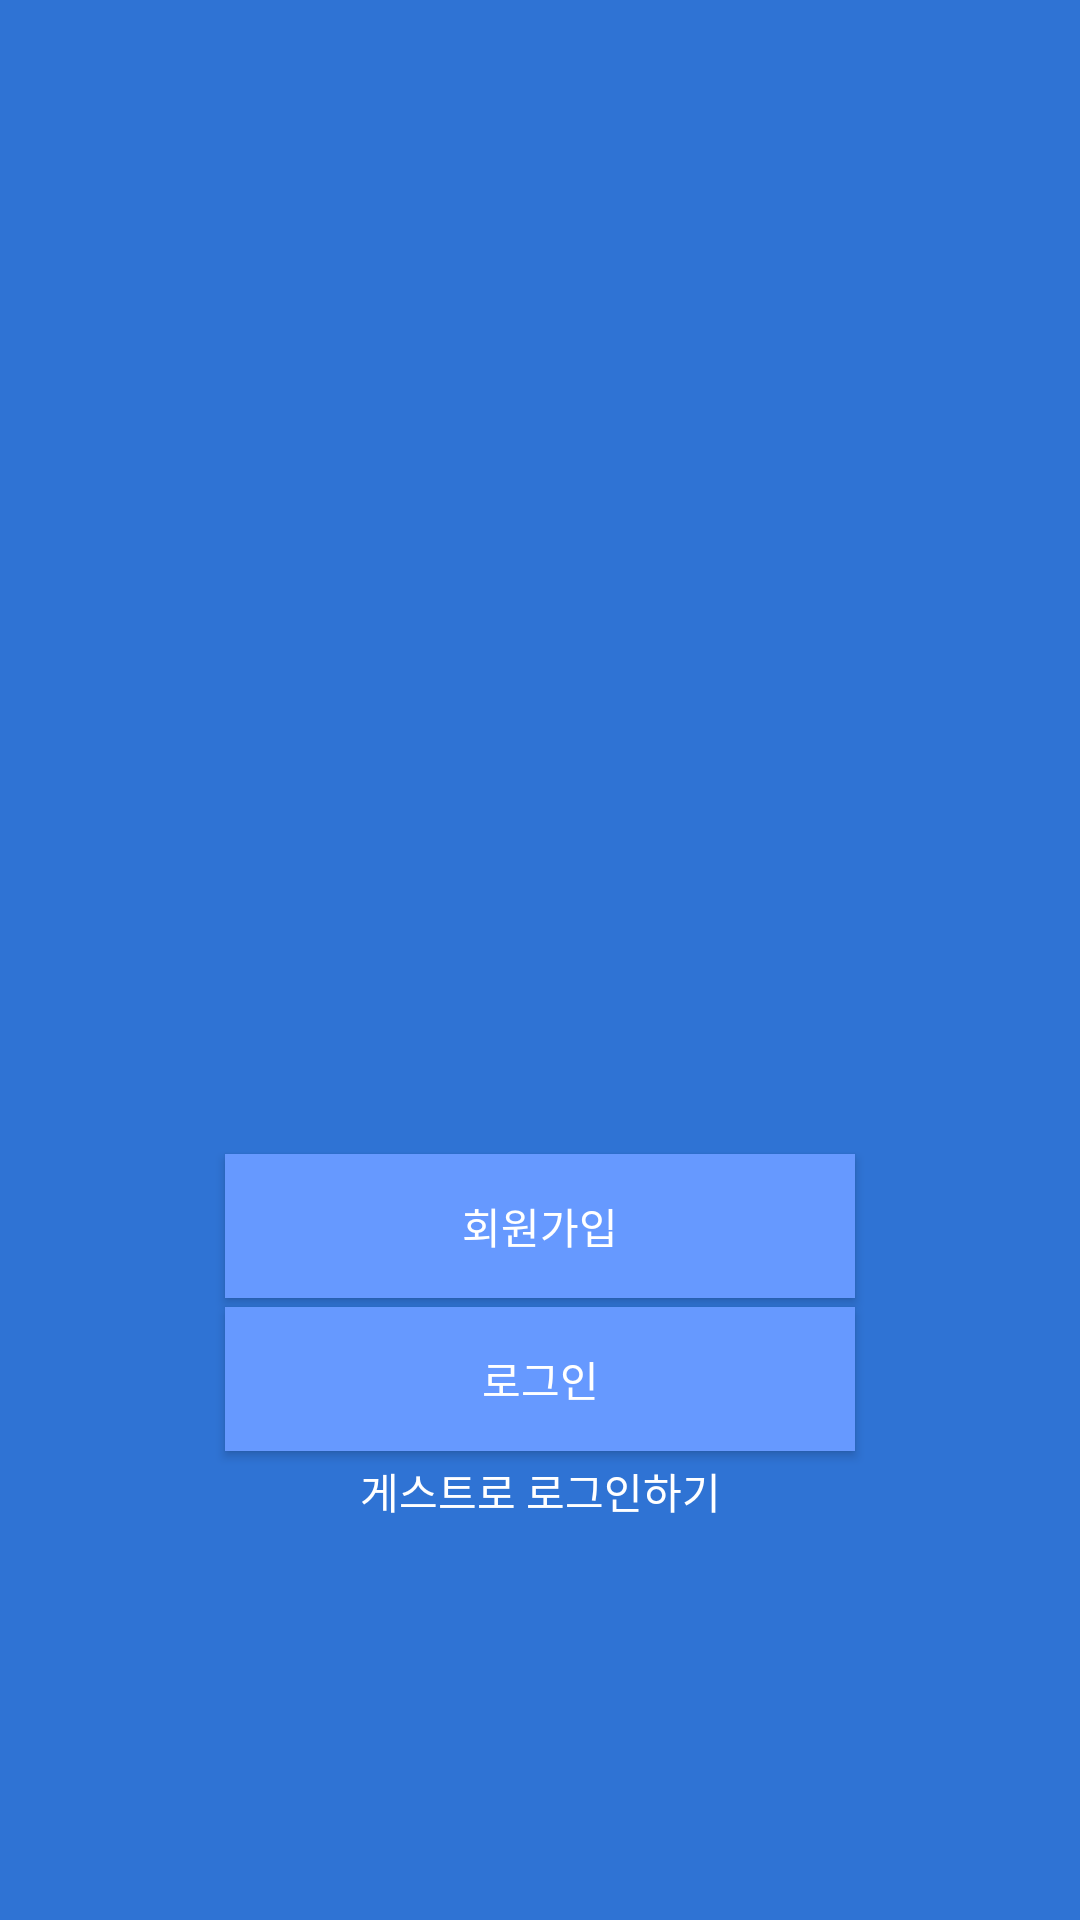

Layout XML and referenced resources for this Android screen:
<!-- AndroidManifest.xml: application theme AppTheme -->
<!-- res/layout/activity_main.xml -->
<?xml version="1.0" encoding="utf-8"?>
<androidx.constraintlayout.widget.ConstraintLayout xmlns:android="http://schemas.android.com/apk/res/android"
    xmlns:app="http://schemas.android.com/apk/res-auto"
    xmlns:tools="http://schemas.android.com/tools"
    android:layout_width="match_parent"
    android:layout_height="match_parent"
    android:background="@color/water"
    tools:context=".main.MainActivity">

    <ImageView
        android:id="@+id/mainLogo"
        android:layout_width="wrap_content"
        android:layout_height="wrap_content"
        app:layout_constraintBottom_toBottomOf="parent"
        app:layout_constraintEnd_toEndOf="parent"
        app:layout_constraintStart_toStartOf="parent"
        app:layout_constraintTop_toTopOf="parent"
        app:layout_constraintVertical_bias="0.25"
        tools:ignore="ContentDescription,MissingConstraints" />

    <Button
        android:id="@+id/signUpBtn"
        android:layout_width="0dp"
        android:layout_height="wrap_content"
        android:layout_marginStart="75dp"
        android:layout_marginLeft="75dp"
        android:layout_marginEnd="75dp"
        android:layout_marginRight="75dp"
        android:background="@color/sky"
        android:text="@string/signUp"
        android:textColor="#fff"
        app:layout_constraintBottom_toBottomOf="parent"
        app:layout_constraintEnd_toEndOf="parent"
        app:layout_constraintStart_toStartOf="parent"
        app:layout_constraintTop_toTopOf="parent"
        app:layout_constraintVertical_bias="0.65"
        tools:ignore="MissingConstraints" />

    <Button
        android:id="@+id/loginBtn"
        android:layout_width="0dp"
        android:layout_height="wrap_content"
        android:layout_marginStart="75dp"
        android:layout_marginLeft="75dp"
        android:layout_marginTop="3dp"
        android:layout_marginEnd="75dp"
        android:layout_marginRight="75dp"
        android:background="@color/sky"
        android:text="@string/login"
        android:textColor="#fff"
        app:layout_constraintEnd_toEndOf="parent"
        app:layout_constraintStart_toStartOf="parent"
        app:layout_constraintTop_toBottomOf="@+id/signUpBtn"
        tools:ignore="MissingConstraints" />

    <TextView
        android:id="@+id/GuestTBtn"
        android:layout_width="wrap_content"
        android:layout_height="wrap_content"
        android:layout_marginTop="3dp"
        android:text="게스트로 로그인하기"
        android:textColor="#fff"
        app:layout_constraintEnd_toEndOf="parent"
        app:layout_constraintStart_toStartOf="parent"
        app:layout_constraintTop_toBottomOf="@+id/loginBtn"
        tools:ignore="HardcodedText,MissingConstraints" />

</androidx.constraintlayout.widget.ConstraintLayout>
<!-- resources referenced by this layout -->
<resources>
  <color name="sky">#6699ff</color>
  <color name="water">#2F73D4</color>
  <string name="login">로그인</string>
  <string name="signUp">회원가입</string>
  <style name="AppTheme" parent="Theme.AppCompat.Light.DarkActionBar">
          
          <item name="colorPrimary">@color/water</item>
          <item name="colorPrimaryDark">@color/water</item>
          <item name="colorAccent">@color/colorAccent</item>
      </style>
  <color name="colorAccent">#D81B60</color>
</resources>
